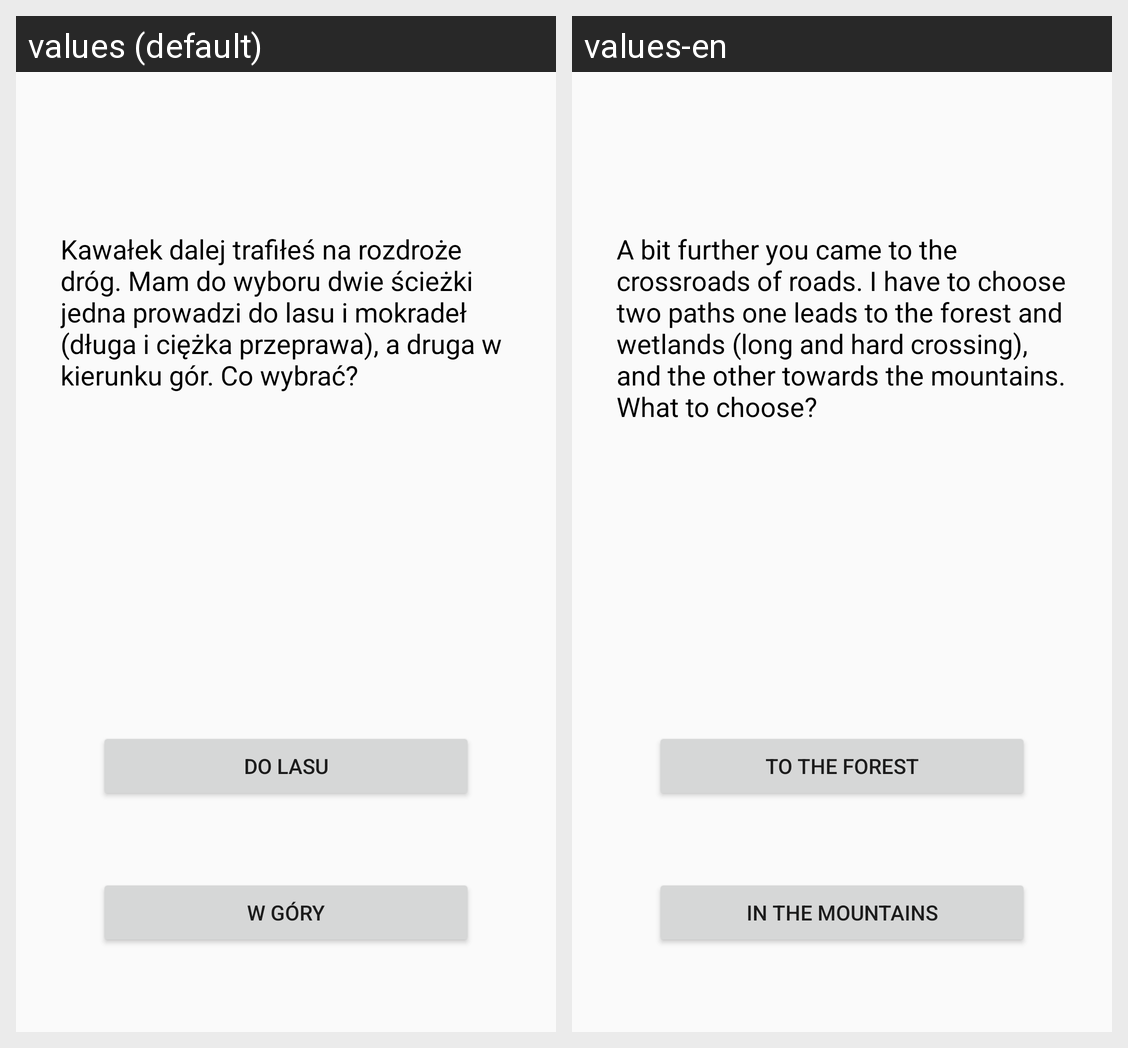

Strings drawn on this Android screen and how each of the app's shown locales translates them:
Android screen res/layout/activity_bt1121.xml rendered under 2 locales, left to right: values (default), values-en. Device: Nexus 5 (rendered at 1080×1920; each locale shown at half size, 540×960, under a caption strip naming it); theme AppTheme.
Strings drawn on this screen, with the default value and each locale's value (text and hints the layout hard-codes, and strings that could not be matched under every locale, appear in the picture but are not listed):

chooser
  values: Kawałek dalej trafiłeś na rozdroże dróg. Mam do wyboru dwie ścieżki jedna prowadzi do lasu i mokradeł (długa i ciężka przeprawa), a druga w kierunku gór. Co wybrać?
  values-en: A bit further you came to the crossroads of roads. I have to choose two paths one leads to the forest and wetlands (long and hard crossing), and the other towards the mountains. What to choose?

to_the_forest
  values: Do Lasu
  values-en: To the forest

to_the_mountains
  values: W góry
  values-en: In the mountains
